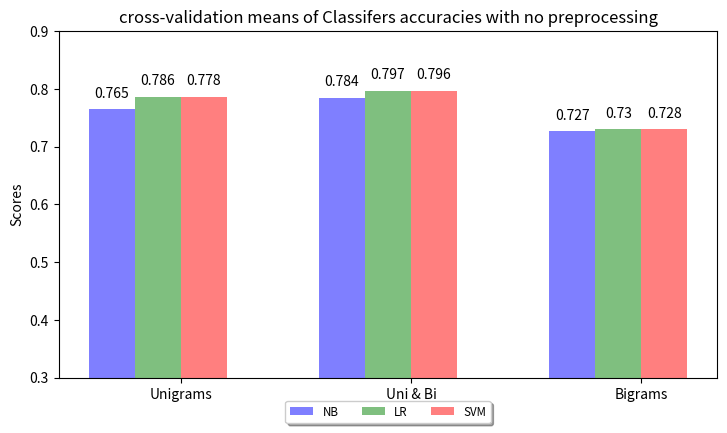

Source code (Python):
# -*- coding: utf-8 -*-

# Final Project
# CS175, Winter 2015
#
# Sentiment Analysis on Tweets 
#
# Authors:
# [redacted]
# [redacted]
# [redacted]

"""
    PROGRAM DESCRIPTION 
        used to take data and display it as a histogram 
"""

import numpy as np
import matplotlib.pyplot as plt
import matplotlib
import matplotlib.figure as fig
from matplotlib.font_manager import FontProperties

# make bargraph method for token frequency
def autobarlabeler(rects, values, ax):
    # attach some text labels
    for i in range(len(rects)):
        height = rects[i].get_height()
        ax.text(rects[i].get_x()+rects[i].get_width()/2, 1.02*height, '{0:.3g}'.format(values[i]),
                ha='center', va='bottom')



def bargraph(raw, ppd, third):    
    plot1 = plt             # i dont know why i did this probably for multiple plots or something
    N = len(raw)                   # number of bars per rectangle this one has 2
    width = 0.2             # the width of the bars
    ind = np.arange(N)      # the x locations for the groups
    
    fig, ax = plt.subplots() #does something im not sure
    
    rects1 = ax.bar(ind+.2, raw, width, color='b',alpha=.5)
    rects2 = ax.bar(ind+width+.2, ppd, width, color='g', alpha=.5)
    rects3 = ax.bar(ind+width+.4, ppd, width, color='r', alpha=.5)
    
    ax.set_ylabel('Scores')
    ax.set_title('cross-validation means of Classifers accuracies with no preprocessing')
    ax.set_xticks(ind+width+.3)
    ax.set_xticklabels( ('Unigrams', 'Uni & Bi', 'Bigrams') )
    
    
    fontP = FontProperties()
    fontP.set_size('small')
    ax.legend( (rects1[0], rects2[0], rects3[0]), ('NB', 'LR','SVM'), prop = fontP,
                loc='upper center', bbox_to_anchor=(0.5, -0.05), fancybox=True, shadow=True, ncol=5)

    x1,x2,y1,y2 = plt.axis()
    plt.axis((x1,x2,.3,.9))

    autobarlabeler(rects1, raw, ax)
    autobarlabeler(rects2, ppd, ax)
    autobarlabeler(rects3, third, ax)
    
    fig = matplotlib.pyplot.gcf()
    fig.set_size_inches(8.5,4.5)
    fig.savefig('hist_nopre.png',dpi=100)
    plt.show()

def freq_histogram(alphab, frequencies):
    
    
    pos = np.arange(len(alphab))
    width = .3     # gives histogram aspect to the bar diagram
    
    ax = plt.axes()
    ax.set_xticks(pos + (width / 2))
    ax.set_xticklabels(alphab)    
    ax.set_title('Frequency of words without stopword removal')
    
    plt.xticks(rotation='vertical')    
    plt.bar(pos, frequencies, width, color='b', alpha=.5)
    plt.show()
    
# keep all functions 
# add more or edit main    
if __name__ == "__main__":
    
    #currently doing no preprocessing
    # format Unigrams : 1  , bigrams : 2 , BOTH : 3 
    NB = [0.76489, 0.7838895, 0.727066] 
    LR = [0.786083, 0.7966055, 0.7298505] 
    svm = [0.778273 , 0.7956685, 0.7276935]
    
#    NB = [0.764885, 0.7835775, 0.747566] 
#    LR = [0.782313, 0.796348, 0.7426635] 
#    svm = [0.7746325 , 0.790304, 0.7389775]
    bargraph(NB, LR, svm)